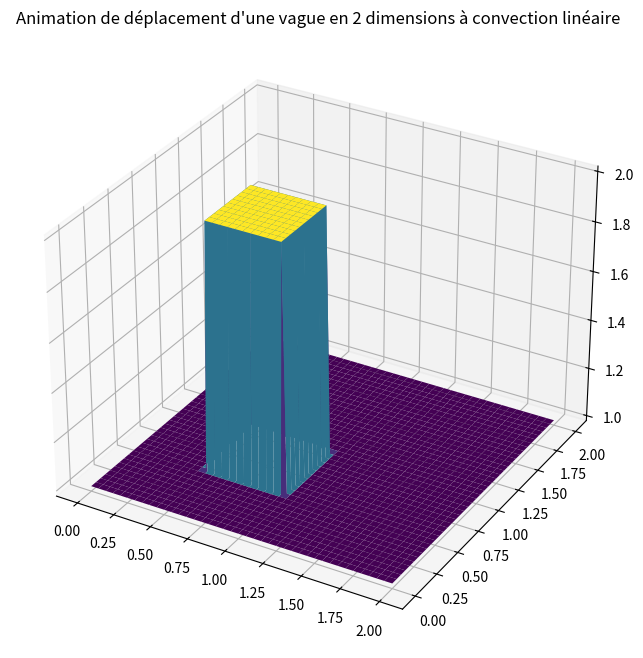

Python code for this plot:
"""
[redacted]
Référence : lorenabarba.com/blog/cfd-python-12-steps-to-navier-stokes/
"""

from mpl_toolkits.mplot3d import Axes3D
import numpy as np
import matplotlib.pyplot as plt
from matplotlib.pyplot import cm
from matplotlib.animation import FuncAnimation 

"""Etape 5 : Convection linéaire en 2 dimensions"""

BLIT = False # ne marche pas avec True

fig = plt.figure(dpi=100, figsize=(8,8))
axes = fig.add_subplot(projection='3d')
axes.set_title("Animation de déplacement d'une vague en 2 dimensions à convection linéaire")


# Constantes
nx = 81 # nombre de points en x
ny = 81 # nombre de points en y
nt = 100 # nombre d'étapes à calculer
dx = 2/(nx-1)
dy = 2/(ny-1)
sigma = .2
dt = sigma * dx
c = 1 # célérité de l'onde

x = np.linspace(0, 2, nx)
y = np.linspace(0, 2, ny)

X, Y = np.meshgrid(x, y)


# Création du signal créneau, conditions initiales
u = np.ones((ny, nx)) # niveau bas ; u est un vecteur de taille 1 sur n
u[int(.5/dy):int(1/dy+1), int(.5/dx):int(1/dx +1)]=2 # niveau haut pour .5<=x<=1 et ;5<=y<=1 (simultanément)

# Calcul de u en fonction du temps : n et n+1 sont deux instants consécutifs
u_n = np.ones((ny, nx))
#line, = axes.plot(np.linspace(0,2,nx), u)

surf = axes.plot_surface(X,Y, u[:], cmap=cm.viridis)


# Animation 
def animate(n):
    global u_n
    global u
    global line

    u_n = u.copy()

    row, col = u.shape
    #for j in range(1, row):
    #    for i in range(1, col):
    #        u[j,i] = (u_n[j,i] - (c*dt/dx*(u_n[j,i]-u_n[j, i-1]))- (c*dt/dy*(u_n[j,i]-u_n[j-1, i])))
            
    # même effet que les boucles commentées, en plus élégant
    u[1:, 1:] = (u_n[1:, 1:] - (c*dt/dx*(u_n[1:, 1:]-u_n[1:, :-1])) - (c*dt/dy*(u_n[1:, 1:] - u_n[:-1, 1:])))
            
    # conditions aux bords
    u[0, :] = 1
    u[-1, :] = 1
    u[:, 0] = 1
    u[:, -1] = 1
    axes.clear()
    surf = axes.plot_surface(X, Y, u[:], cmap=cm.viridis)
    # code pour éviter une erreur de matplotlib ; j'ai vraiment aucune idée de ce que c'est, je l'ai juste copy-paste de stackoverflow
    surf._facecolors2d = surf._facecolor3d
    surf._edgecolors2d = surf._edgecolor3d

    return surf,

anim = FuncAnimation(fig, animate, frames = nt, interval = dt, blit = BLIT)


"""
for n in range(nt):
    u_n = u.copy()
    row, col = u.shape
    
    #for j in range(1, row):
    #    for i in range(1, col):
    #        u[j,i] = (u_n[j,i] - (c*dt/dx*(u_n[j,i]-u_n[j, i-1]))- (c*dt/dy*(u_n[j,i]-u_n[j-1, i])))
            
    # même effet que les boucles commentées, en plus élégant
    u[1:, 1:] = (u_n[1:, 1:] - (c*dt/dx*(u_n[1:, 1:]-u_n[1:, :-1])) - (c*dt/dy*(u_n[1:, 1:] - u_n[:-1, 1:])))
            
    # conditions aux bords
    u[0, :] = 1
    u[-1, :] = 1
    u[:, 0] = 1
    u[:, -1] = 1

    axes.clear()
    surf2 = axes.plot_surface(X,Y, u[:], cmap=cm.viridis)
    plt.pause(dt)
"""

plt.show()